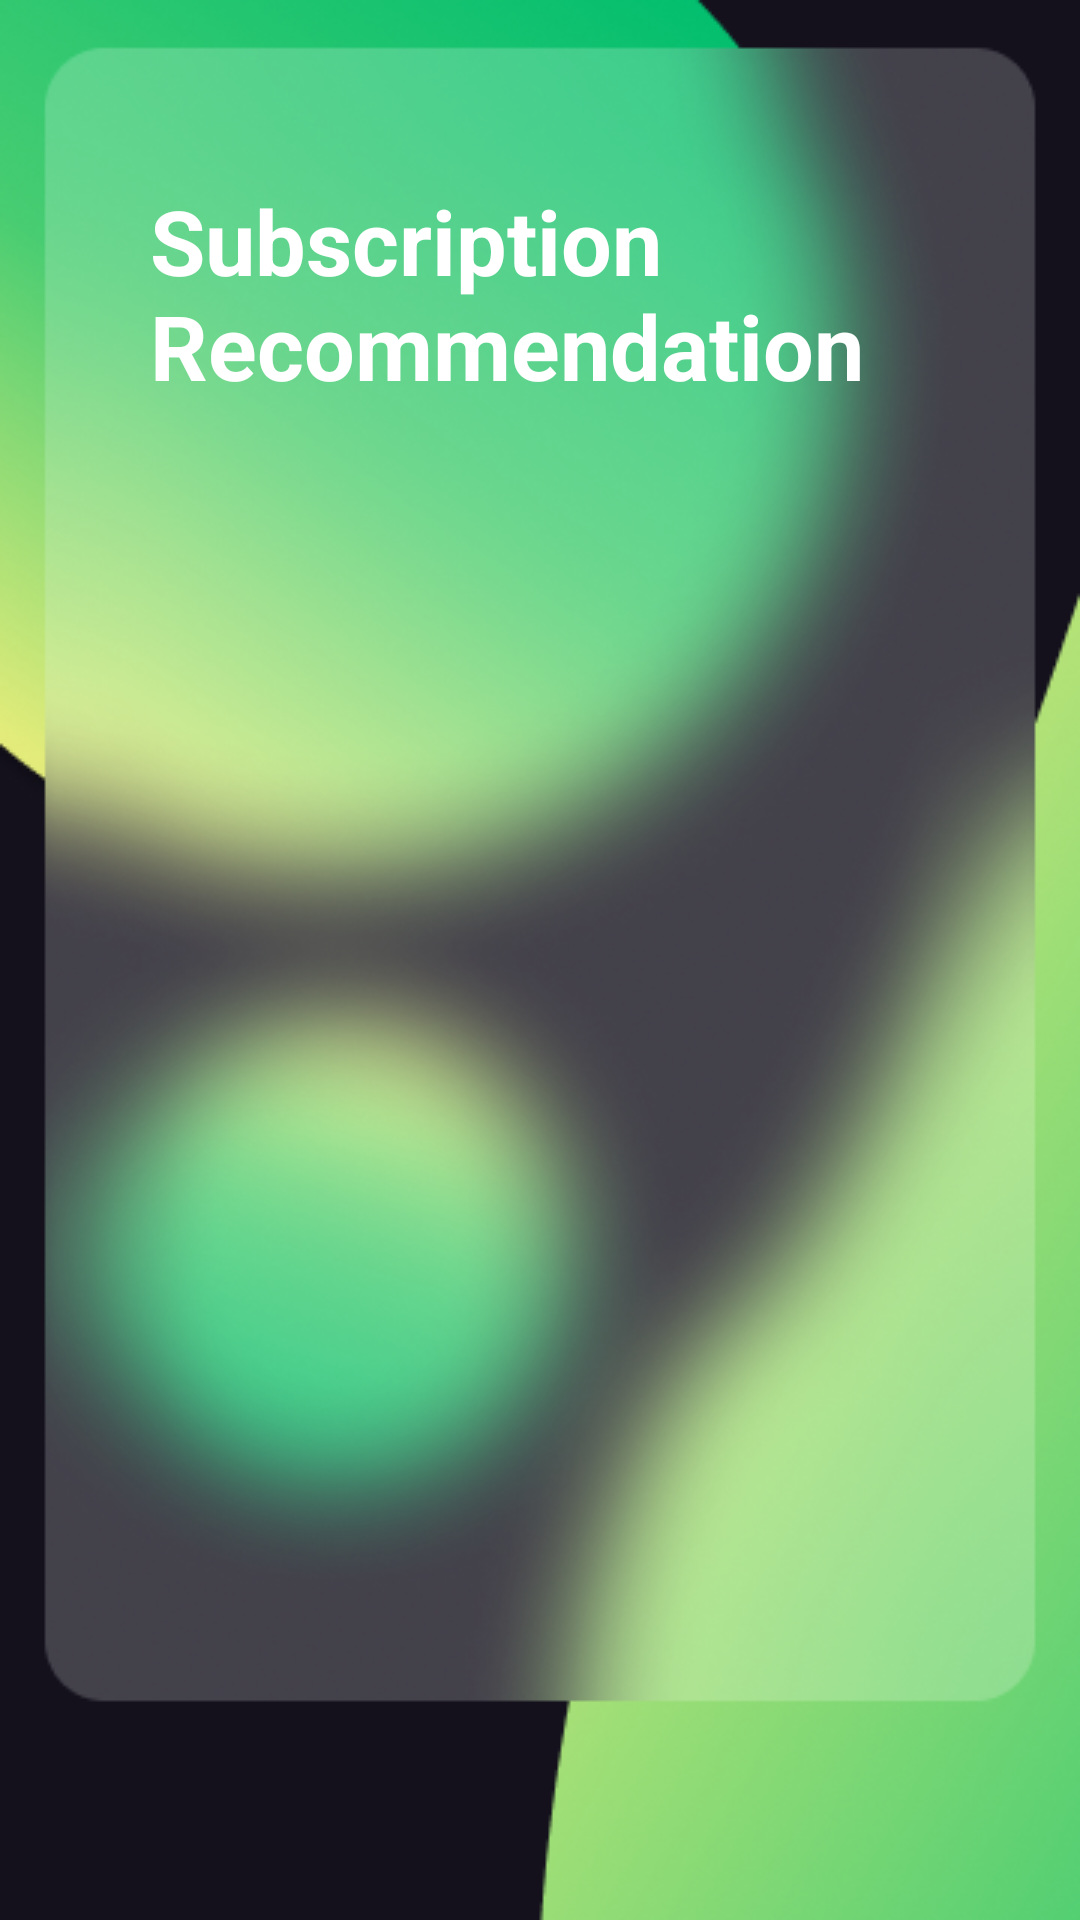

Reconstruct the res/layout file that produces this screen, plus the resources it refers to.
<!-- AndroidManifest.xml: application theme Theme.StreamChatDemo -->
<!-- res/layout/student_subscribe1_fragment.xml -->
<?xml version="1.0" encoding="utf-8"?>
<androidx.constraintlayout.widget.ConstraintLayout xmlns:android="http://schemas.android.com/apk/res/android"
    xmlns:tools="http://schemas.android.com/tools"
    android:layout_width="match_parent"
    android:layout_height="match_parent"
    xmlns:app="http://schemas.android.com/apk/res-auto"
    android:background="@drawable/bg_4">

    <TextView
        android:id="@+id/textInSub"
        android:layout_width="wrap_content"
        android:layout_height="wrap_content"
        android:layout_marginStart="50dp"
        android:layout_marginTop="60dp"
        android:text="Subscription Recommendation"
        android:textColor="@color/white"
        android:textSize="30dp"
        android:textStyle="bold"
        app:layout_constraintStart_toStartOf="parent"
        app:layout_constraintTop_toTopOf="parent"></TextView>

    <ExpandableListView
        android:id="@+id/listView"
        android:layout_width="match_parent"
        android:layout_height="wrap_content"
        android:layout_marginStart="32dp"
        android:layout_marginTop="40dp"
        android:layout_marginEnd="32dp"
        android:childDivider="#FFFFFF"
        android:dividerHeight="1dp"
        app:layout_constraintEnd_toEndOf="parent"
        app:layout_constraintHorizontal_bias="0.0"
        app:layout_constraintStart_toStartOf="parent"
        app:layout_constraintTop_toBottomOf="@+id/textInSub" />


</androidx.constraintlayout.widget.ConstraintLayout>
<!-- resources referenced by this layout -->
<resources>
  <!-- drawable bg_4: png bitmap (drawable, 198274 bytes) -->
  <style name="Theme.StreamChatDemo" parent="Theme.MaterialComponents.DayNight.NoActionBar.Bridge">
          
          <item name="colorPrimary">@color/purple_500</item>
          <item name="colorPrimaryVariant">@color/purple_700</item>
          <item name="colorOnPrimary">@color/white</item>
          
          <item name="colorSecondary">@color/teal_200</item>
          <item name="colorSecondaryVariant">@color/teal_700</item>
          <item name="colorOnSecondary">@color/black</item>
          
          <item name="android:statusBarColor" tools:targetApi="l">@color/black</item>
          
      </style>
  <!-- not gathered from this repository: default colours our renderer supplied (Android Studio template values) -->
  <color name="purple_500">#FF6200EE</color>
  <color name="purple_700">#FF3700B3</color>
  <color name="teal_200">#FF03DAC5</color>
  <color name="teal_700">#FF018786</color>
  <color name="black">#FF000000</color>
  <color name="white">#FFFFFFFF</color>
</resources>
